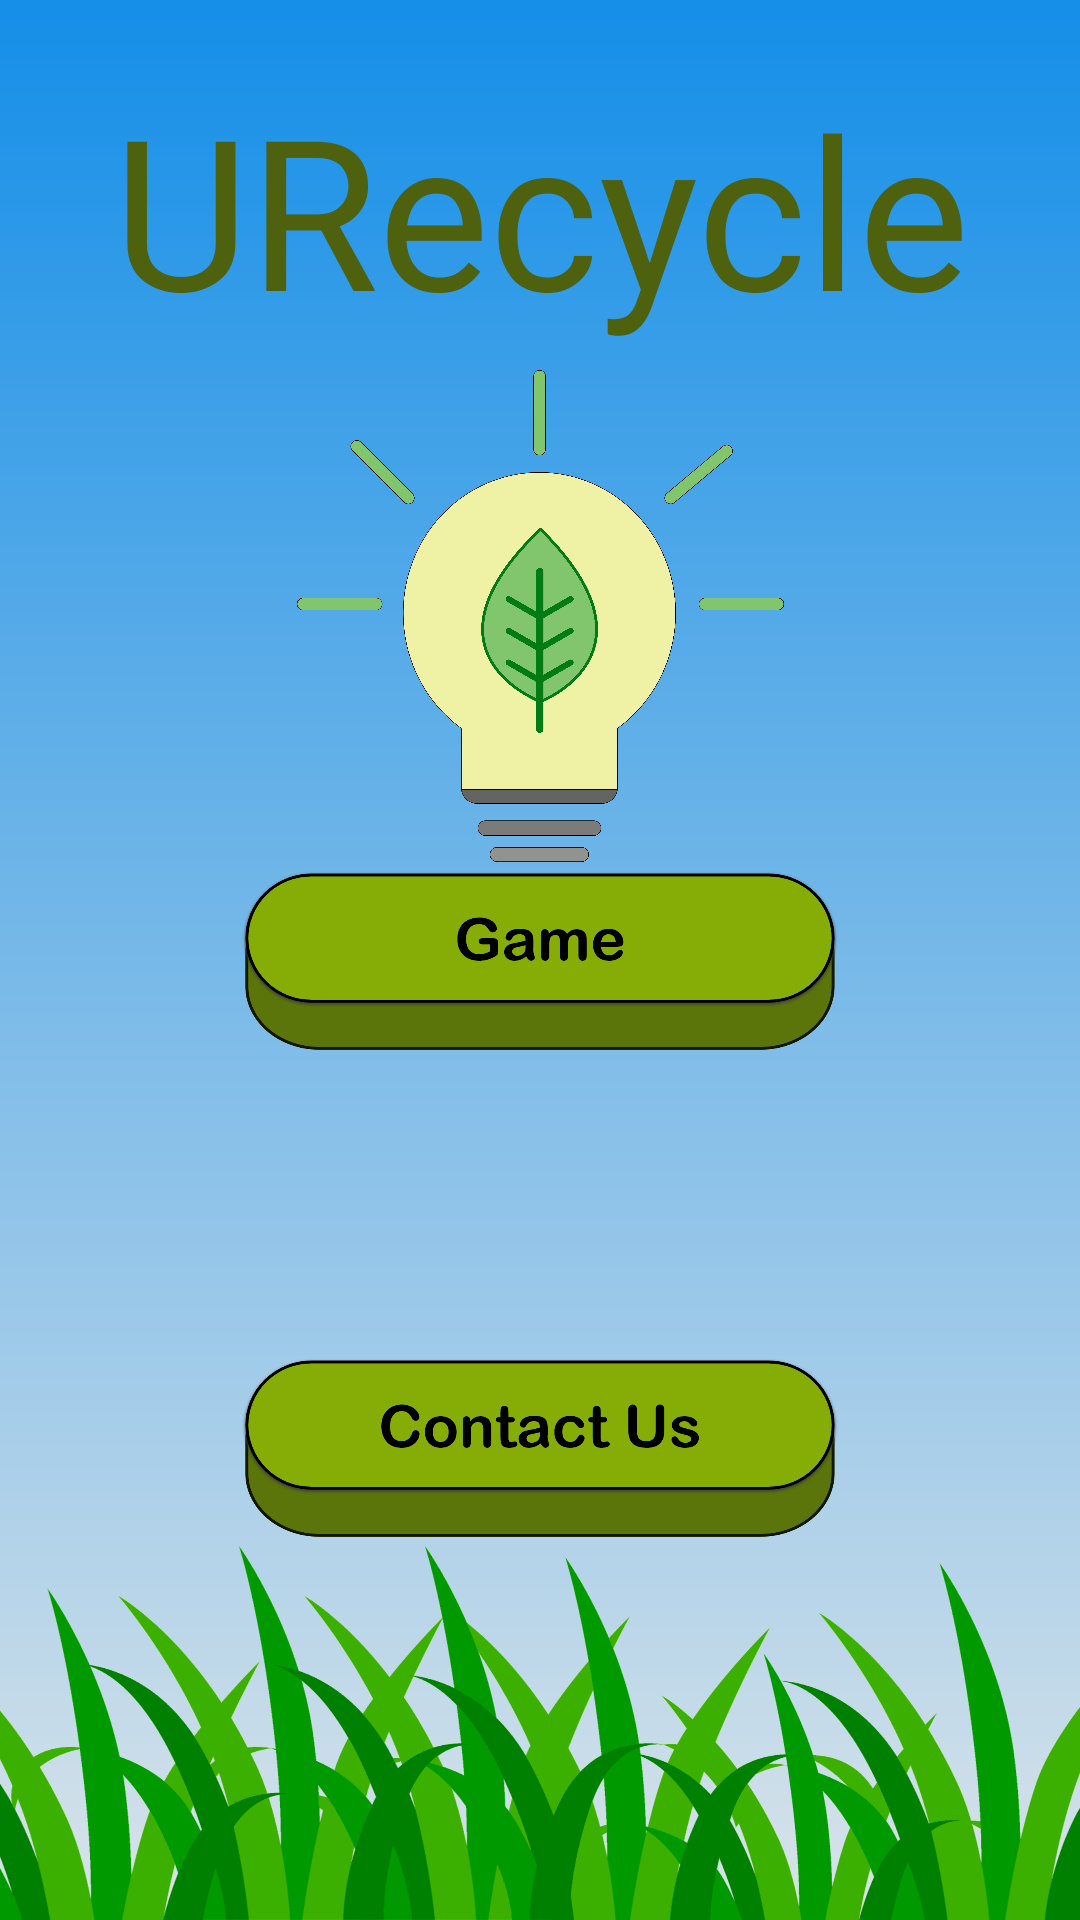

Layout XML and referenced resources for this Android screen:
<!-- AndroidManifest.xml: application theme AppTheme -->
<!-- res/layout/activity_main.xml -->
<?xml version="1.0" encoding="utf-8"?>
<androidx.constraintlayout.widget.ConstraintLayout xmlns:android="http://schemas.android.com/apk/res/android"
    xmlns:app="http://schemas.android.com/apk/res-auto"
    xmlns:tools="http://schemas.android.com/tools"
    android:layout_width="match_parent"
    android:layout_height="match_parent"
    android:background="@mipmap/background"
    tools:context=".MainActivity">

    <Button
      android:id="@+id/moreInfoBtn"
      android:layout_width="200dp"
      android:layout_height="60dp"
      android:background="@drawable/contact_us"
      app:layout_constraintBottom_toBottomOf="parent"
      app:layout_constraintEnd_toEndOf="parent"
      app:layout_constraintStart_toStartOf="parent"
      app:layout_constraintTop_toTopOf="parent"
      app:layout_constraintVertical_bias="0.78" />
    <Button
      android:id="@+id/gameBtn"
      android:layout_width="200dp"
      android:layout_height="60dp"
      android:background="@drawable/game_button"
      app:layout_constraintBottom_toBottomOf="parent"
      app:layout_constraintEnd_toEndOf="parent"
      app:layout_constraintStart_toStartOf="parent"
      app:layout_constraintTop_toTopOf="parent" />

    <Button
      android:id="@+id/disposableHelpBtn"
      android:layout_width="200dp"
      android:layout_height="60dp"
      android:background="@drawable/waste_guide"
      app:layout_constraintBottom_toBottomOf="parent"
      app:layout_constraintEnd_toEndOf="parent"
      app:layout_constraintStart_toStartOf="parent"
      app:layout_constraintTop_toTopOf="parent"
      app:layout_constraintVertical_bias="0.639" />
    <TextView
      android:id="@+id/title"
      android:layout_width="wrap_content"
      android:layout_height="wrap_content"
      android:fontFamily="@font/candy_beans"
      android:gravity="center"
      android:text="URecycle"
      android:textColor="#4E610F"
      android:textSize="70sp"
      android:textStyle="normal"
      app:layout_constraintBottom_toBottomOf="parent"
      app:layout_constraintEnd_toEndOf="parent"
      app:layout_constraintStart_toStartOf="parent"
      app:layout_constraintTop_toTopOf="parent"
      app:layout_constraintVertical_bias="0.042" />
    <ImageView
      android:id="@+id/mainMenuLogo"
      android:layout_width="183dp"
      android:layout_height="164dp"
      app:layout_constraintBottom_toBottomOf="parent"
      app:layout_constraintEnd_toEndOf="parent"
      app:layout_constraintStart_toStartOf="parent"
      app:layout_constraintTop_toTopOf="parent"
      app:layout_constraintVertical_bias="0.259"
      app:srcCompat="@mipmap/mainlogo" />

</androidx.constraintlayout.widget.ConstraintLayout>
<!-- resources referenced by this layout -->
<resources>
  <!-- drawable contact_us (drawable) -->
  <?xml version="1.0" encoding="utf-8"?>
  <selector xmlns:android="http://schemas.android.com/apk/res/android">
      <item
          android:state_pressed="true"
          android:drawable="@drawable/contactusbtnpressed"/>
      <item
          android:drawable="@drawable/contactusbtn"/>
  </selector>
  <!-- drawable game_button (drawable) -->
  <?xml version="1.0" encoding="utf-8"?>
  <selector xmlns:android="http://schemas.android.com/apk/res/android">
      <item
          android:state_pressed="true"
          android:drawable="@drawable/gamebtnpressed"/>
      <item
          android:drawable="@drawable/gamebtnoriginal"/>
  </selector>
  <!-- mipmap background (drawable) -->
  <?xml version="1.0" encoding="utf-8"?>
  <selector xmlns:android="http://schemas.android.com/apk/res/android">
      <item>
          <shape>
              <gradient
                  android:angle="90"
                  android:startColor="@color/startColor"
                  android:endColor="@color/endColor"
                  android:type="linear"
                  />
          </shape>
      </item>
  
  </selector>
  <!-- mipmap mainlogo: png bitmap (mipmap-xxhdpi, 531103 bytes) -->
  <style name="AppTheme" parent="Theme.AppCompat.Light.NoActionBar">
          
          <item name="colorPrimary">@color/colorPrimary</item>
          <item name="colorPrimaryDark">@color/lightBlue</item>
          <item name="colorAccent">@color/colorAccent</item>
      </style>
  <!-- drawable contactusbtnpressed: png bitmap (drawable, 73658 bytes) -->
  <!-- drawable contactusbtn: png bitmap (drawable, 72499 bytes) -->
  <!-- drawable gamebtnpressed: png bitmap (drawable, 68450 bytes) -->
  <!-- drawable gamebtnoriginal: png bitmap (drawable, 67375 bytes) -->
  <color name="colorPrimary">#008577</color>
  <color name="lightBlue">#8CD9FF</color>
  <color name="colorAccent">#131313</color>
</resources>
